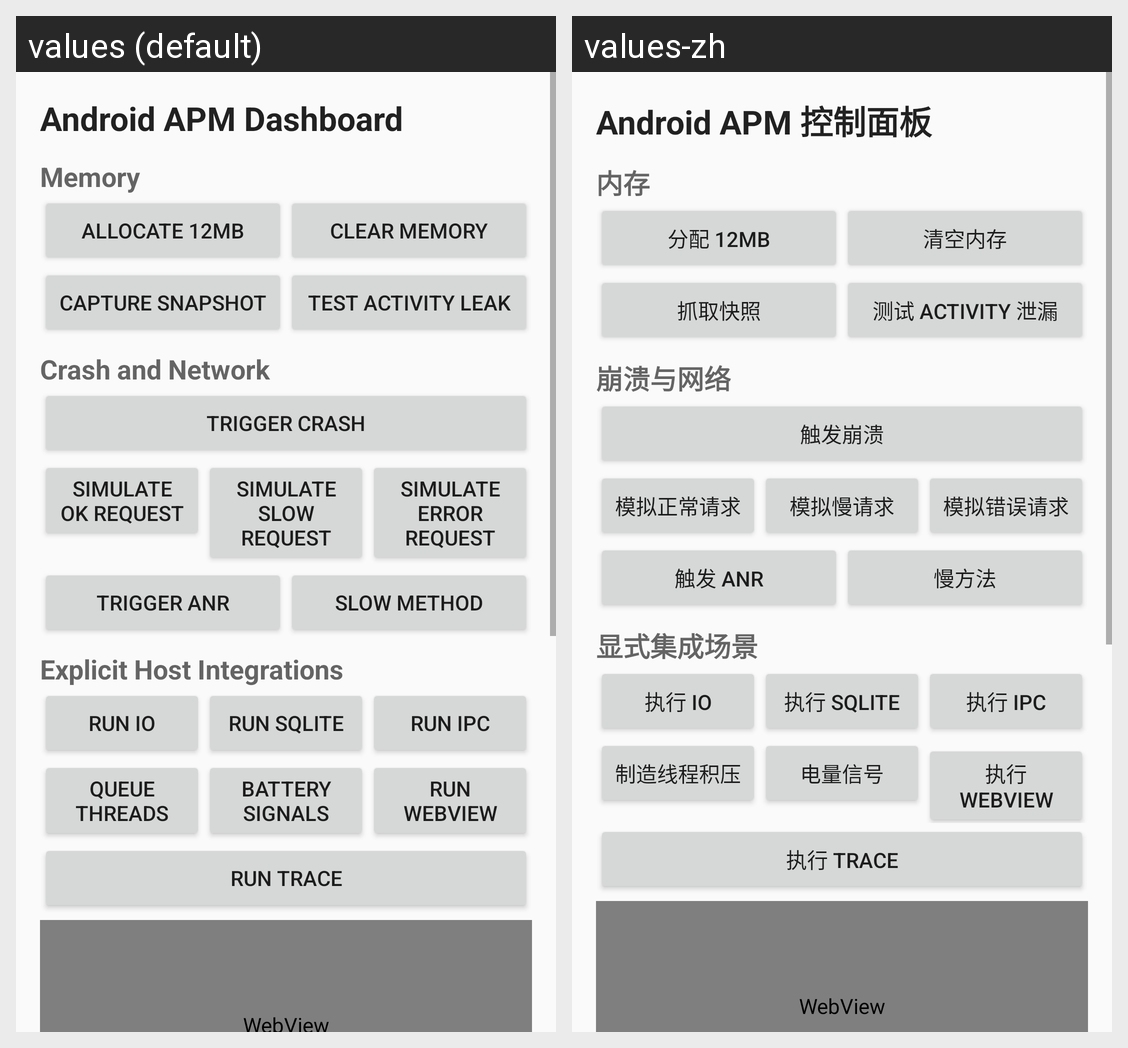

Translations of the strings shown on this Android screen, per locale in the grid:
Android screen res/layout/activity_main.xml rendered under 2 locales, left to right: values (default), values-zh. Device: Nexus 5 (rendered at 1080×1920; each locale shown at half size, 540×960, under a caption strip naming it); theme Theme.SampleApp.
Strings drawn on this screen, with the default value and each locale's value (text and hints the layout hard-codes, and strings that could not be matched under every locale, appear in the picture but are not listed):

title
  values: Android APM Dashboard
  values-zh: Android APM 控制面板

memory_title
  values: Memory
  values-zh: 内存

allocate_memory
  values: Allocate 12MB
  values-zh: 分配 12MB

clear_memory
  values: Clear Memory
  values-zh: 清空内存

capture_snapshot
  values: Capture Snapshot
  values-zh: 抓取快照

test_leak
  values: Test Activity Leak
  values-zh: 测试 Activity 泄漏

crash_network_title
  values: Crash and Network
  values-zh: 崩溃与网络

test_crash
  values: Trigger Crash
  values-zh: 触发崩溃

test_network_ok
  values: Simulate OK Request
  values-zh: 模拟正常请求

test_network_slow
  values: Simulate Slow Request
  values-zh: 模拟慢请求

test_network_error
  values: Simulate Error Request
  values-zh: 模拟错误请求

test_anr
  values: Trigger ANR
  values-zh: 触发 ANR

test_slow_method
  values: Slow Method
  values-zh: 慢方法

explicit_integrations_title
  values: Explicit Host Integrations
  values-zh: 显式集成场景

test_io
  values: Run IO
  values-zh: 执行 IO

test_sqlite
  values: Run SQLite
  values-zh: 执行 SQLite

test_ipc
  values: Run IPC
  values-zh: 执行 IPC

test_thread_pool
  values: Queue Threads
  values-zh: 制造线程积压

test_battery
  values: Battery Signals
  values-zh: 电量信号

test_webview
  values: Run WebView
  values-zh: 执行 WebView

test_trace
  values: Run Trace
  values-zh: 执行 Trace
